3-way image classification set "xray_project" from GitHub (fenshui888/xray_project); label vocabulary: bacterial pneumonia, normal, viral pneumonia.

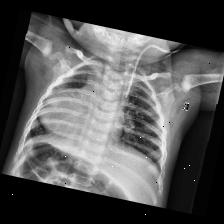
Label: bacterial pneumonia

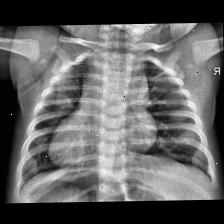
Label: normal

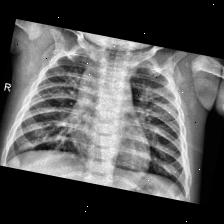
Label: viral pneumonia

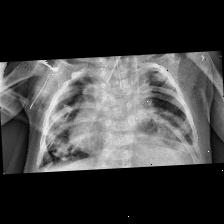
Label: bacterial pneumonia

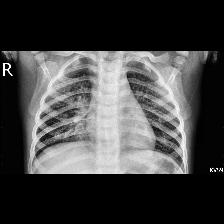
Label: viral pneumonia

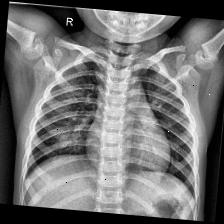
Label: normal
